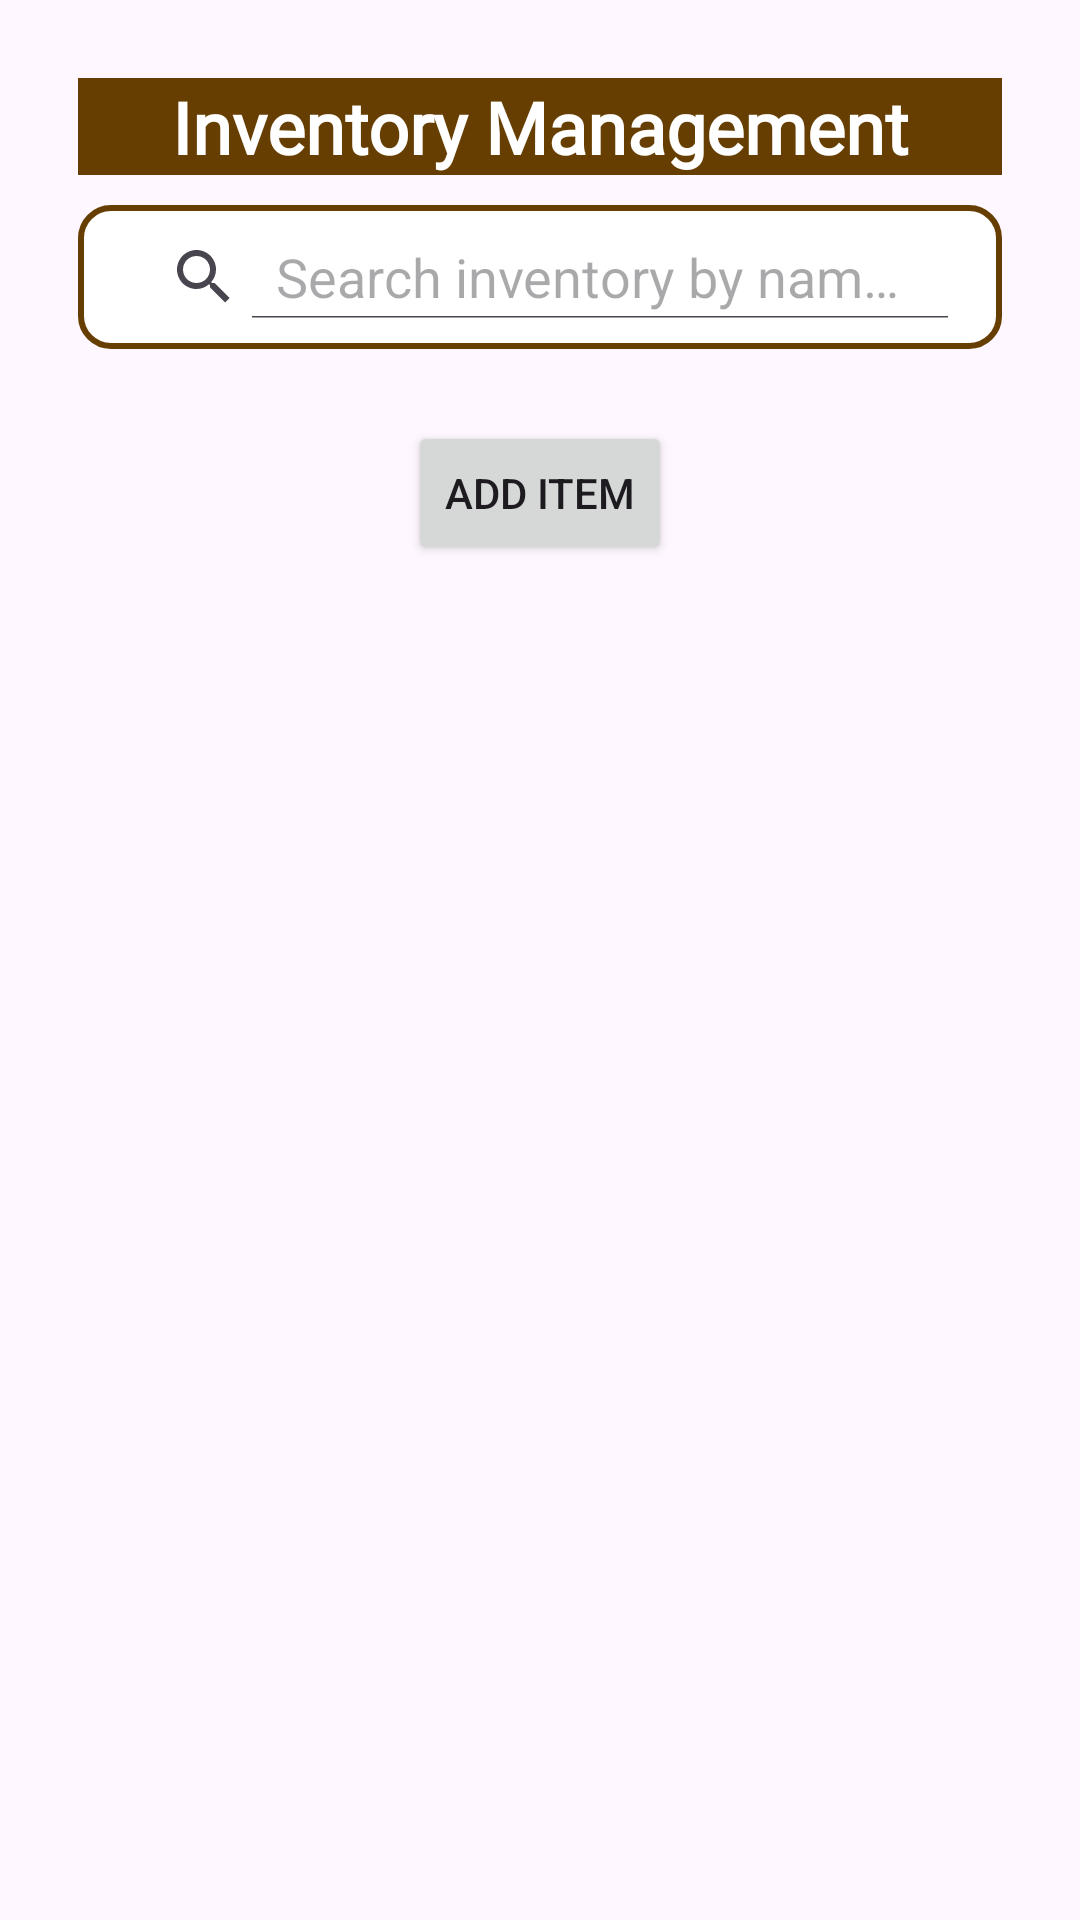

This screen was rendered from an Android layout file. Write that file and the resources it references.
<!-- AndroidManifest.xml: application theme Theme.Woof -->
<!-- res/layout/fragment_inventory.xml -->
<?xml version="1.0" encoding="utf-8"?>
<androidx.constraintlayout.widget.ConstraintLayout xmlns:android="http://schemas.android.com/apk/res/android"
    xmlns:app="http://schemas.android.com/apk/res-auto"
    android:layout_width="match_parent"
    android:layout_height="match_parent"
    android:padding="16dp">

    <TextView
        android:id="@+id/inventoryTitle"
        android:layout_width="0dp"
        android:layout_height="wrap_content"
        android:layout_margin="10dp"
        android:background="@color/brown"
        android:fontFamily="@font/baloo"
        android:gravity="center"
        android:text="Inventory Management"
        android:textAlignment="center"
        android:textColor="@color/white"
        android:textSize="24sp"
        android:textStyle="bold"
        app:layout_constraintTop_toTopOf="parent"
        app:layout_constraintStart_toStartOf="parent"
        app:layout_constraintEnd_toEndOf="parent" />

    <SearchView
        android:id="@+id/srchInventory"
        android:background="@drawable/custom_input"
        android:layout_width="0dp"
        android:layout_margin="10dp"
        android:layout_height="wrap_content"
        android:queryHint="Search inventory by name or description"
        android:iconifiedByDefault="false"
        app:layout_constraintTop_toBottomOf="@id/inventoryTitle"
        app:layout_constraintStart_toStartOf="parent"
        app:layout_constraintEnd_toEndOf="parent"
        app:layout_constraintBottom_toTopOf="@id/btnAddItem" />

    <Button
        android:id="@+id/btnAddItem"
        android:layout_width="wrap_content"
        android:layout_height="wrap_content"
        android:layout_marginTop="24dp"
        android:text="Add Item"
        app:layout_constraintTop_toBottomOf="@id/srchInventory"
        app:layout_constraintStart_toStartOf="parent"
        app:layout_constraintEnd_toEndOf="parent" />

    <androidx.recyclerview.widget.RecyclerView
        android:id="@+id/rvInventoryItems"
        android:layout_width="0dp"
        android:layout_height="0dp"
        android:layout_marginTop="8dp"
        app:layout_constraintTop_toBottomOf="@id/btnAddItem"
        app:layout_constraintBottom_toBottomOf="parent"
        app:layout_constraintStart_toStartOf="parent"
        app:layout_constraintEnd_toEndOf="parent" />

</androidx.constraintlayout.widget.ConstraintLayout>
<!-- resources referenced by this layout -->
<resources>
  <color name="brown">#673E01</color>
  <color name="white">#FFFFFFFF</color>
  <!-- drawable custom_input (drawable) -->
  <?xml version="1.0" encoding="utf-8"?>
  <selector xmlns:android="http://schemas.android.com/apk/res/android">
      <item>
          <shape android:shape="rectangle">
              <solid android:color="#FFFFFF" /> 
              <corners android:radius="10dp" /> 
              <stroke
                  android:width="2dp"
                  android:color="@color/brown" /> 
              <padding
                  android:left="10dp"
                  android:top="10dp"
                  android:right="10dp"
                  android:bottom="10dp" /> 
          </shape>
      </item>
  </selector>
  <style name="Theme.Woof" parent="Base.Theme.Woof" />
  <style name="Base.Theme.Woof" parent="Theme.Material3.DayNight.NoActionBar">
          
          <item name="colorPrimary">@color/brown</item>
          <item name="colorPrimaryVariant">@color/brown_dark</item>
          <item name="colorOnPrimary">@color/white</item>
          <item name="colorSecondary">@color/teal_200</item>
          
      </style>
  <color name="brown_dark">#432900</color>
  <color name="teal_200">#80CBC4</color>
</resources>
